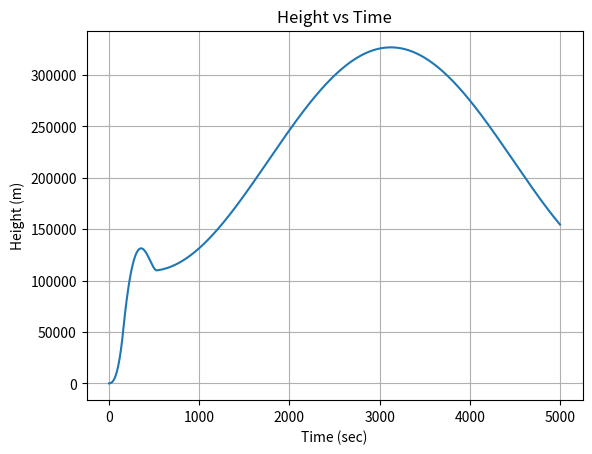
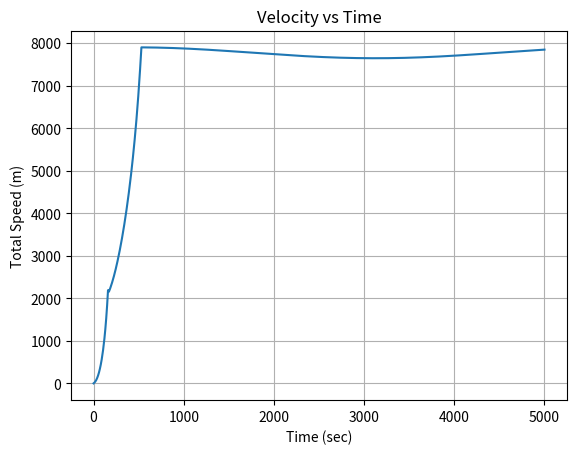
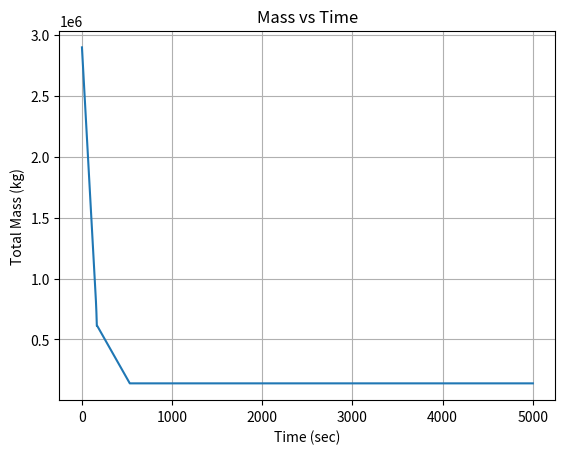
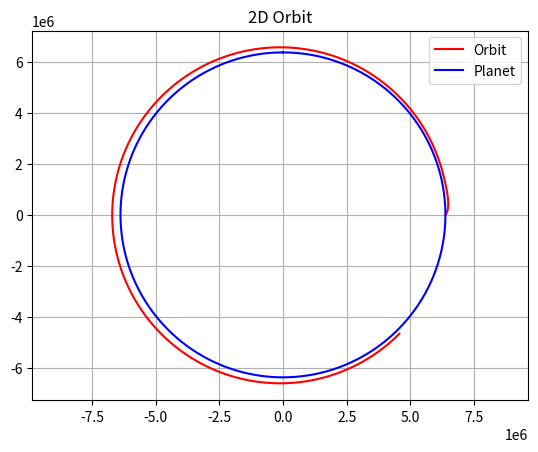

These charts were generated, in order, by the following Python code:
"""
Created on : Sun May 10 4:04 PM 2026

@author: Saba
"""

import numpy as np
import scipy.integrate as sci
import matplotlib.pyplot as plt

plt.close('all')
np.seterr(all='warn')
### DEFINE CONSTANT PARAMETERS

G = 6.6742 * 10**-11 # Gravitational constant (SI unit)
### PLANET
# Earth
# CelestialBodies = np.asarray([
#     ['name', 'radius', 'mass'],
#     ['Earth', 'Moon'],
#     [6.378e6, 1737400],
#     [972e24, 7348e22]
# ])
Rplanet = 6.378e6 # meters
mplanet = 5.972e24 # kg
# Moon
Rmplanet = 1737400 # meters
mmplanet = 7348e22

### ROCKET
### Initial Conditions -- for single stage rocket ###
x0 = Rplanet # m
z0 = 0 # m
velz0 = 0.0 # m/s
velx0 = 0.0 # m/s
period = 5000
mass0 = 2900000.0 # kg Initial mass - All of the rocket - WET
max_thrust = 33000000.0 # Newtons
Isp1 = 250.0 # Specific Impulse - thrust per unit of fuel in seconds = F / mdot * 9.81
Isp2 = 420.0

tMECO = 160.0 # time Main Engine Cutoff
angle1 = 65 # degrees of lean in the first stage launch

mass1 = 137000.0 # kg of the first stage - DRY
tsep1 = 1.0 # Length of time to remove the first stage
t2start = 170.0 # (s) When to Start Second Stage Burn
t2end = t2start + 360
max_thrust2 = 5400000 # Newtons Second stage Thrust in
angle2 = 95 # Degrees Of Lean in The Second Stage Launch

# Create the aeroModel variable which is instance


### Gravitational Acceleration
def gravity(x,z):
    global Rplanet, mplanet
    r = np.sqrt(x**2 + z**2)
    if r < Rplanet:
        accelx = 0
        accelz = 0
    else:
        accelx = G*mplanet/(r**3)*x
        accelz = G*mplanet/(r**3)*z

    return np.asarray([accelx, accelz])

def propulsion(t):
    global max_thrust, Isp, tMECO, ve, theta
    if t < tMECO:
        #print(np.linspace(0, angle1 * np.pi / 180.0, int(tMECO))[int(t)])
        # TODO: this is messy!
        theta = np.linspace(0, angle1, int(tMECO))[int(t)] * np.pi / 180.0
        #theta = angle1 * np.pi / 180.0
        ve = Isp1 * 9.81  # m/s
        thrustF = max_thrust
        mdot = -thrustF/ve
    # TODO: make it instant, mass separation should happen after sep1, and separate instantly not gradually
    if t > tMECO and t < (tMECO + tsep1):
        thrustF = 0.0
        # Mass lost from first stage separation
        mdot = -mass1/tsep1
    if t > (tMECO + tsep1):
        thrustF = 0.0
        mdot = 0.0
    # Second Stage Thrust
    if t > t2start and t < (t2end):
        # TODO: this is messy!
        theta = np.linspace(angle1, angle2, int(t2end-t2start))[int(t-t2start)] * np.pi / 180.0
        #theta = angle2 * np.pi / 180.0
        ve = Isp2 * 9.81  # m/s
        thrustF = max_thrust2
        mdot = -thrustF / ve
    if t > t2end:
        thrustF = 0.0
        mdot = 0.0
    ## Angle of the Thrust
    thrustx = thrustF*np.cos(theta)
    thrustz = thrustF*np.sin(theta)
    # thrustx = 0.0
    # thrustz = 0.0
    return np.asarray([thrustx, thrustz]), mdot


### Equation of Motion
## F = m*a = m*zddot
## z is the altitude from the center of the planet along the North Pole
## x is the altitude from the center of the planet along equator
## zdot is the velocity along z
## zddot is acceleration along x
## Second Order Differential Equation
## Passing state vector and time
## for now state vector is two variables
def Derivatives(state, t):
    ### Globals

    # state vector
    x = state[0]
    z = state[1]
    velx = state[2]
    velz = state[3]
    mass = state[4]

    # Compute z dot - kinematic relationship
    xdot = velx
    zdot = velz

    ### Compute The Total Forces
    ### Gravity - z is positive UP so gravity needs to be negative
    gravityF = -gravity(x,z)*mass
    ### Aerodynamics
    aeroF = np.asarray([0.0,0.0])
    ### Thrust
    thrustF, mdot = propulsion(t)
    #thrustF, mdot = [0.0,1000.0]
    ### Total
    Forces = gravityF + aeroF + thrustF

    # Compute Acceleration
    if mass > 0:
        ddot = Forces/mass
    else:
        ddot = 0.0
        mdot = 0.0
    # compute the state dot
    statedot = np.asarray([xdot,zdot, ddot[0],ddot[1], mdot])

    return statedot


################## MAIN SCRIPT #################


"""
### Initial Conditions -- for orbit ###
x0 = Rplanet # m
z0 = 0.0 # m
r0 = np.sqrt(x0**2 + z0**2)
velz0 = np.sqrt(G*mplanet/r0) # m/s
velx0 = 0.0 # m/s
stateinitial = np.asarray([x0, z0, velx0, velz0])
period = 2*np.pi/np.sqrt(G*mplanet)*r0**(3.0/2.0) # Calculate an orbital period
"""


### Populate Initial Condition Vector
stateinitial = np.asarray([x0, z0, velx0, velz0, mass0])
### Time Window
tout = np.linspace(0, period, 1000)
### Numerical Integration Call
stateout, info = sci.odeint(Derivatives,stateinitial,tout, full_output=True)
# print(info['message'])  # Explains the specific failure
# print(info['tcur'])
#print(info['message'])

### Rename Variables
xout = stateout[:,0]
zout = stateout[:,1]
altitude = np.sqrt(xout**2 + zout**2) - Rplanet # Distance from the surface
velxout = stateout[:,2]
velzout = stateout[:,3]
velout = np.sqrt(velxout**2 + velzout**2)
massout = stateout[:,4]

### Plot

### Altitude
plt.figure(1)
plt.plot(tout, altitude)
plt.title('Height vs Time')
plt.xlabel('Time (sec)')
plt.ylabel('Height (m)')
plt.grid()
#plt.show()

### Velocity
plt.figure(2)
plt.plot(tout, velout)
plt.title('Velocity vs Time')
plt.xlabel('Time (sec)')
plt.ylabel('Total Speed (m)')
plt.grid()
#plt.show()

### Mass
plt.figure(3)
plt.plot(tout, massout)
plt.title('Mass vs Time')
plt.xlabel('Time (sec)')
plt.ylabel('Total Mass (kg)')
plt.grid()

### 2D Orbit
theta = np.linspace(0, 2*np.pi, 1000)
xplanet = Rplanet*np.sin(theta)
yplanet = Rplanet*np.cos(theta)
plt.figure(4)
plt.plot(xout, zout, 'r-', label='Orbit')
plt.title('2D Orbit')
plt.plot(xplanet, yplanet, 'b-', label='Planet')
plt.grid()
plt.legend()

plt.axis('equal')
plt.show()
